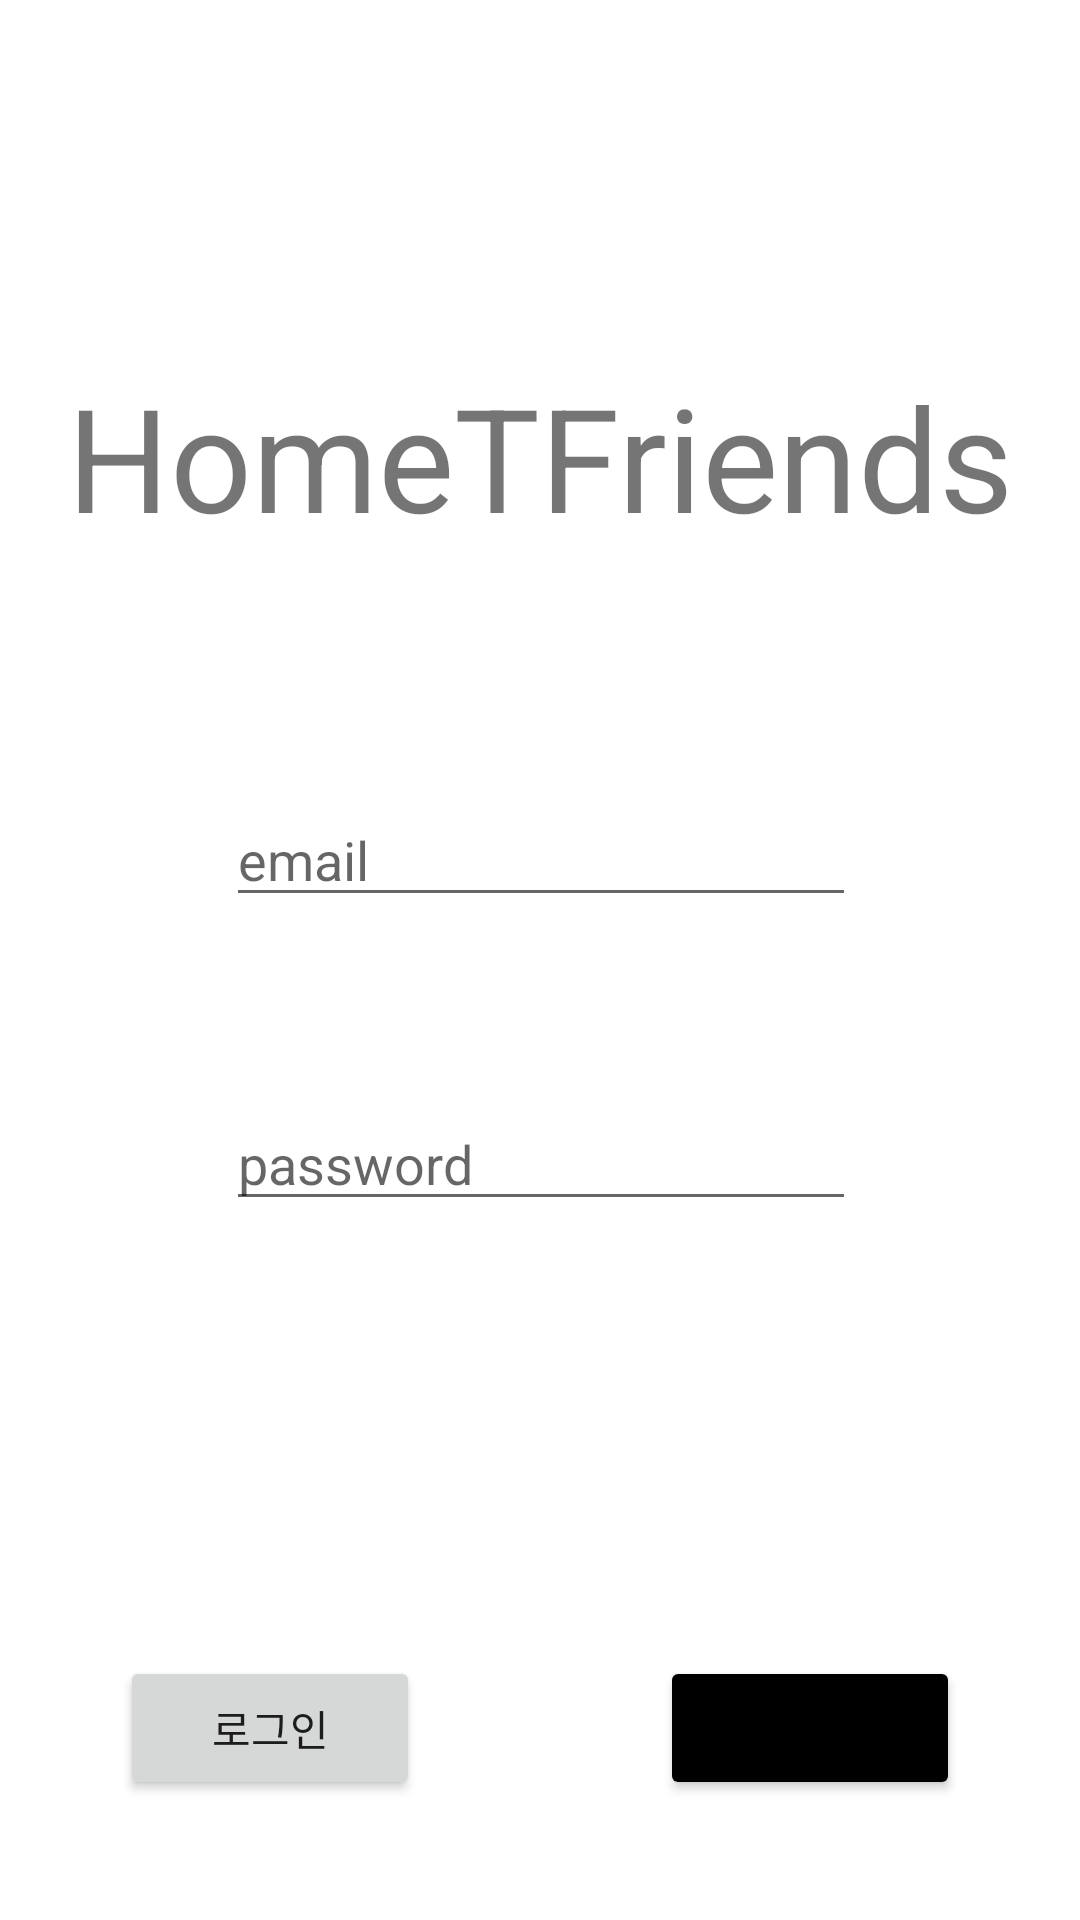

The Android layout XML behind this screen, and the referenced resources:
<!-- AndroidManifest.xml: application theme Theme.HomeTFriends -->
<!-- res/layout/activity_login.xml -->
<?xml version="1.0" encoding="utf-8"?>
<androidx.constraintlayout.widget.ConstraintLayout xmlns:android="http://schemas.android.com/apk/res/android"
    xmlns:app="http://schemas.android.com/apk/res-auto"
    xmlns:tools="http://schemas.android.com/tools"
    android:layout_width="match_parent"
    android:layout_height="match_parent"
    tools:context=".Login">


    
    <EditText
        android:id="@+id/et_email"
        android:layout_width="wrap_content"
        android:layout_height="wrap_content"
        android:ems="10"
        android:hint="email"
        android:inputType="textEmailAddress"
        android:layout_marginTop="80dp"
        app:layout_constraintEnd_toEndOf="parent"
        app:layout_constraintHorizontal_bias="0.502"
        app:layout_constraintStart_toStartOf="parent"
        app:layout_constraintTop_toBottomOf="@+id/tv_logo" />

    
    <EditText
        android:id="@+id/et_pwd"
        android:layout_width="wrap_content"
        android:layout_height="wrap_content"
        android:layout_marginTop="60dp"
        android:ems="10"
        android:hint="password"
        android:inputType="textPassword"
        app:layout_constraintEnd_toEndOf="parent"
        app:layout_constraintHorizontal_bias="0.502"
        app:layout_constraintStart_toStartOf="parent"
        app:layout_constraintTop_toBottomOf="@+id/et_email" />

    
    <Button
        android:id="@+id/btn_login"
        android:layout_width="0dp"
        android:layout_height="wrap_content"
        android:text="로그인"
        android:layout_margin="40dp"
        app:layout_constraintBottom_toBottomOf="parent"
        app:layout_constraintEnd_toStartOf="@+id/btn_register"
        app:layout_constraintHorizontal_bias="0.498"
        app:layout_constraintStart_toStartOf="parent" />

    
    <Button
        android:id="@+id/btn_register"
        android:layout_width="0dp"
        android:layout_height="wrap_content"
        android:text="회원가입"
        android:backgroundTint="@color/black"
        android:layout_margin="40dp"
        app:layout_constraintBottom_toBottomOf="parent"
        app:layout_constraintEnd_toEndOf="parent"
        app:layout_constraintStart_toEndOf="@+id/btn_login" />

    
    <TextView
        android:id="@+id/tv_logo"
        android:layout_width="wrap_content"
        android:layout_height="wrap_content"
        android:text="HomeTFriends"
        android:textSize="48sp"
        android:layout_marginTop="120dp"
        app:layout_constraintEnd_toEndOf="parent"
        app:layout_constraintStart_toStartOf="parent"
        app:layout_constraintTop_toTopOf="parent" />

</androidx.constraintlayout.widget.ConstraintLayout>
<!-- resources referenced by this layout -->
<resources>
  <style name="Theme.HomeTFriends" parent="Theme.MaterialComponents.DayNight.DarkActionBar">
          
          <item name="colorPrimary">@color/purple_500</item>
          <item name="colorPrimaryVariant">@color/purple_700</item>
          <item name="colorOnPrimary">@color/white</item>
          
          <item name="colorSecondary">@color/teal_200</item>
          <item name="colorSecondaryVariant">@color/teal_700</item>
          <item name="colorOnSecondary">@color/black</item>
          
          <item name="android:statusBarColor" tools:targetApi="l">?attr/colorPrimaryVariant</item>
          
      </style>
  <!-- not gathered from this repository: default colours our renderer supplied (Android Studio template values) -->
  <color name="purple_500">#FF6200EE</color>
  <color name="purple_700">#FF3700B3</color>
  <color name="teal_200">#FF03DAC5</color>
  <color name="teal_700">#FF018786</color>
  <color name="black">#FF000000</color>
  <color name="white">#FFFFFFFF</color>
</resources>
